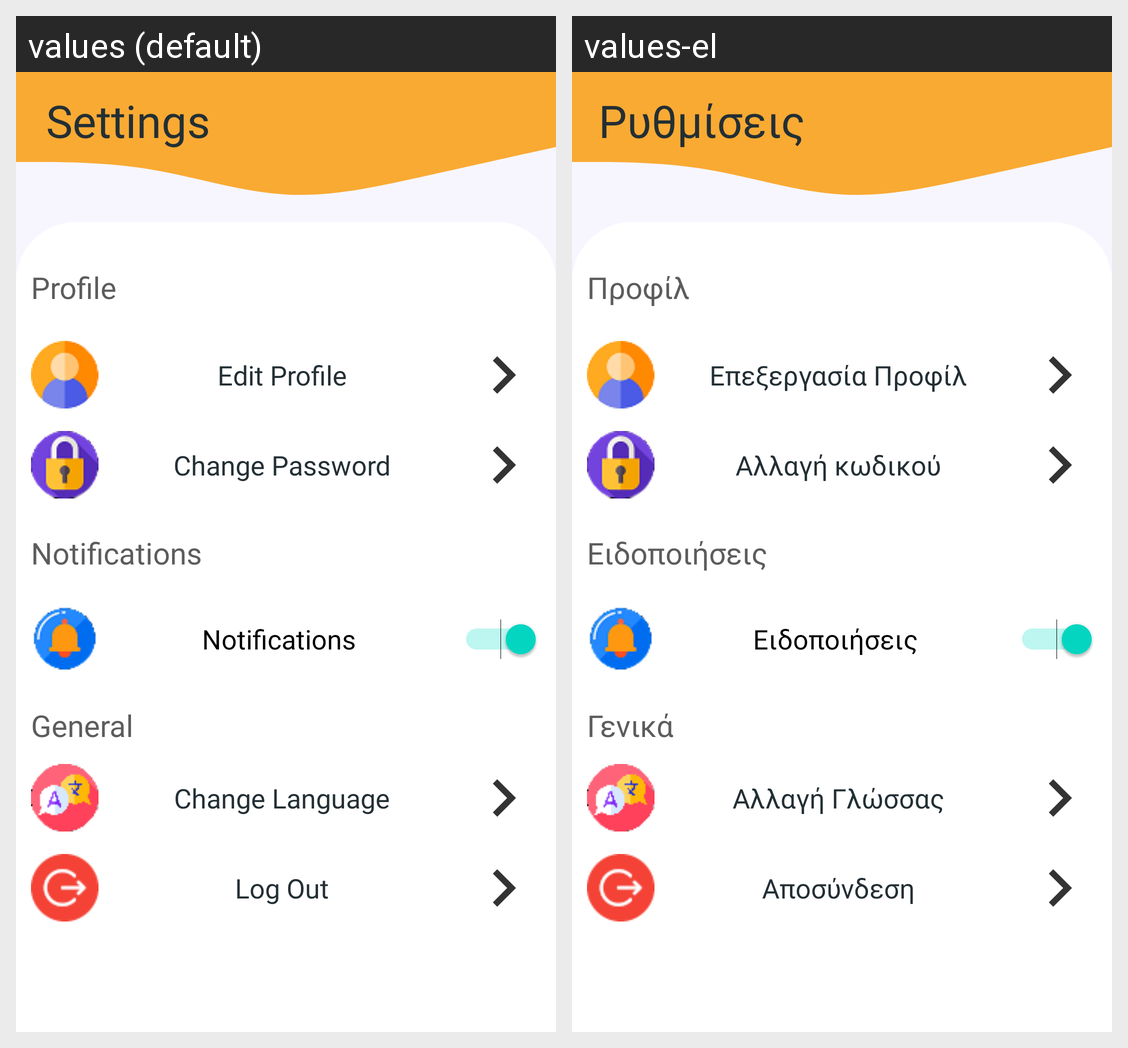

Locale-by-locale string values for the Android screen shown in this grid:
Android screen res/layout/activity_settings.xml rendered under 2 locales, left to right: values (default), values-el. Device: Nexus 5 (rendered at 1080×1920; each locale shown at half size, 540×960, under a caption strip naming it); theme Theme.HomelessApp.
Strings drawn on this screen, with the default value and each locale's value (text and hints the layout hard-codes, and strings that could not be matched under every locale, appear in the picture but are not listed):

settings
  values: Settings
  values-el: Ρυθμίσεις

profile
  values: Profile
  values-el: Προφίλ

edit_profile
  values: Edit Profile
  values-el: Επεξεργασία Προφίλ

change_password
  values: Change Password
  values-el: Αλλαγή κωδικού

notifications
  values: Notifications
  values-el: Ειδοποιήσεις

general
  values: General
  values-el: Γενικά

change_language
  values: Change Language
  values-el: Αλλαγή Γλώσσας

log_out
  values: Log Out
  values-el: Αποσύνδεση
